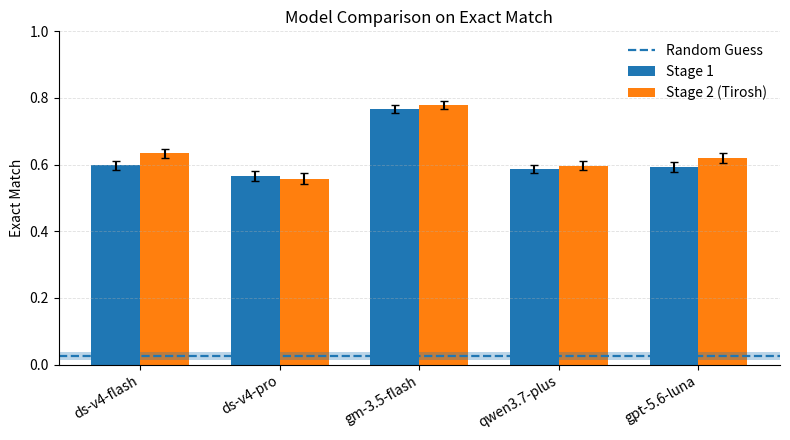

Reproduce this figure in Python.
import numpy as np
import matplotlib.pyplot as plt


# --------------------------------------------------
# Models
# --------------------------------------------------
models = [
    "ds-v4-flash",
    "ds-v4-pro",
    "gm-3.5-flash",
    "qwen3.7-plus",
    "gpt-5.6-luna",
]


# --------------------------------------------------
# Exact Match
# --------------------------------------------------
exact_a = np.array([
    0.5984,
    0.5661,
    0.7677,
    0.5870,
    0.5935,
])

exact_b = np.array([
    0.6339,
    0.5581,
    0.7790,
    0.5968,
    0.6210,
])


# --------------------------------------------------
# Standard deviation
# --------------------------------------------------
exact_std_a = np.array([
    0.0134,
    0.0145,
    0.0125,
    0.0130,
    0.0147,
])

exact_std_b = np.array([
    0.0140,
    0.0156,
    0.0131,
    0.0134,
    0.0150,
])


# --------------------------------------------------
# PBMC Random Guess Baseline
# --------------------------------------------------
random_mean = 0.0258
random_std = 0.0063

random_ci_low = 0.0145
random_ci_high = 0.0387


# --------------------------------------------------
# Plot settings
# --------------------------------------------------
x = np.arange(len(models))
width = 0.35

fig, ax = plt.subplots(figsize=(8, 4.5))


# --------------------------------------------------
# Stage 1
# --------------------------------------------------
ax.bar(
    x - width / 2,
    exact_a,
    width,
    yerr=exact_std_a,
    capsize=3,
    label="Stage 1",
)


# --------------------------------------------------
# Stage 2
# --------------------------------------------------
ax.bar(
    x + width / 2,
    exact_b,
    width,
    yerr=exact_std_b,
    capsize=3,
    label="Stage 2 (Tirosh)",
)


# --------------------------------------------------
# Random Guess Baseline
# --------------------------------------------------
ax.axhline(
    random_mean,
    linestyle="--",
    linewidth=1.6,
    label="Random Guess",
)

# 95% CI of random guess
ax.axhspan(
    random_ci_low,
    random_ci_high,
    alpha=0.30,
)


# --------------------------------------------------
# Axis settings
# --------------------------------------------------
ax.set_xticks(x)
ax.set_xticklabels(
    models,
    rotation=30,
    ha="right",
)

ax.set_ylabel("Exact Match")
ax.set_title("Model Comparison on Exact Match")

ax.set_ylim(0.0, 1.0)


# --------------------------------------------------
# Grid
# --------------------------------------------------
ax.grid(
    axis="y",
    linestyle="--",
    linewidth=0.6,
    alpha=0.4,
)


# --------------------------------------------------
# Remove top/right spines
# --------------------------------------------------
ax.spines["top"].set_visible(False)
ax.spines["right"].set_visible(False)


# --------------------------------------------------
# Legend
# --------------------------------------------------
handles, labels = ax.get_legend_handles_labels()

desired_order = [
    "Random Guess",
    "Stage 1",
    "Stage 2 (Tirosh)",
]

label_to_handle = dict(zip(labels, handles))

ordered_handles = [
    label_to_handle[label]
    for label in desired_order
]

ax.legend(
    ordered_handles,
    desired_order,
    frameon=False,
)


# --------------------------------------------------
# Layout
# --------------------------------------------------
plt.tight_layout()


# --------------------------------------------------
# Save
# --------------------------------------------------
plt.savefig(
    "pbmc_llm_with_random_baseline.png",
    dpi=300,
    bbox_inches="tight",
)

plt.savefig(
    "pbmc_llm_with_random_baseline.pdf",
    bbox_inches="tight",
)

plt.show()
